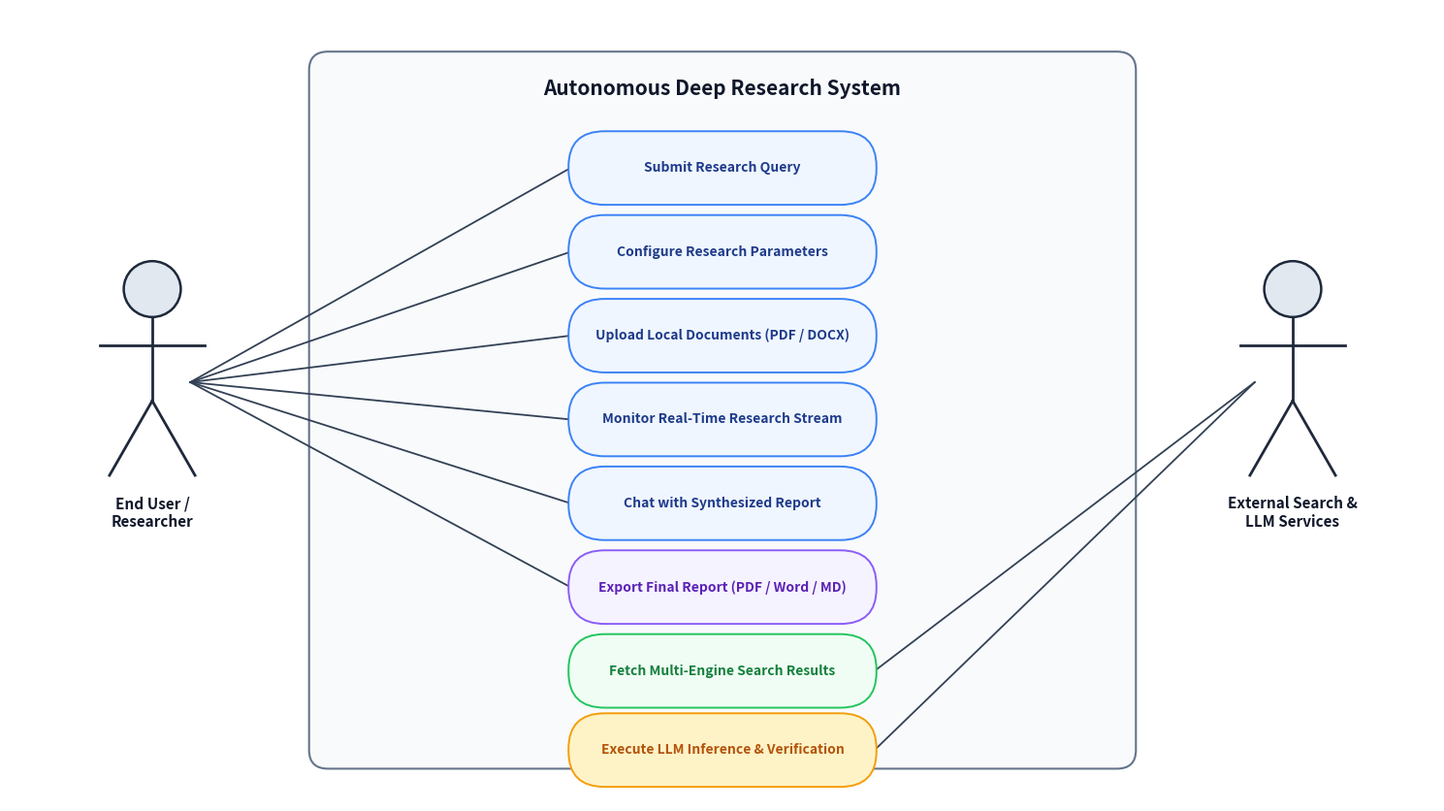

This chart was generated by the following Python code:
import matplotlib.pyplot as plt
import matplotlib.patches as patches

# Professional widescreen 16:9 canvas
fig, ax = plt.subplots(figsize=(15, 8.5), dpi=300)
ax.set_facecolor('white')
fig.patch.set_facecolor('white')
ax.set_xlim(0, 150)
ax.set_ylim(0, 85)
ax.axis('off')

# System Boundary Box (UML Standard)
boundary = patches.FancyBboxPatch(
    (32, 4), 86, 76,
    boxstyle="round,pad=0.5,rounding_size=2.0",
    facecolor='#F8FAFC', edgecolor='#64748B', linewidth=1.5, zorder=1
)
ax.add_patch(boundary)
ax.text(75, 76.5, "Autonomous Deep Research System", ha='center', va='center', fontsize=15, fontweight='bold', color='#0F172A')

# Function to draw Stick Figure Actor
def draw_actor(x, y, label):
    head = patches.Circle((x, y + 10), 3.0, facecolor='#E2E8F0', edgecolor='#1E293B', linewidth=1.8, zorder=3)
    ax.add_patch(head)
    # Body
    ax.plot([x, x], [y + 7, y - 2], color='#1E293B', lw=2, zorder=3)
    # Arms
    ax.plot([x - 5.5, x + 5.5], [y + 4, y + 4], color='#1E293B', lw=2, zorder=3)
    # Legs
    ax.plot([x, x - 4.5], [y - 2, y - 10], color='#1E293B', lw=2, zorder=3)
    ax.plot([x, x + 4.5], [y - 2, y - 10], color='#1E293B', lw=2, zorder=3)
    # Label
    ax.text(x, y - 14, label, ha='center', va='center', fontsize=11, fontweight='bold', color='#0F172A', zorder=3)

# Primary & Secondary Actors
draw_actor(15, 45, "End User /\nResearcher")
draw_actor(135, 45, "External Search &\nLLM Services")

# Function to draw UML Use Case Oval
def draw_use_case(cx, cy, text, w=32, h=7.5, fill='#EFF6FF', border='#3B82F6', text_color='#1E3A8A'):
    oval = patches.FancyBboxPatch(
        (cx - w/2, cy - h/2), w, h,
        boxstyle="round,pad=0.2,rounding_size=3.8",
        facecolor=fill, edgecolor=border, linewidth=1.4, zorder=2
    )
    ax.add_patch(oval)
    ax.text(cx, cy, text, ha='center', va='center', fontsize=10, fontweight='bold', color=text_color, zorder=3)

# 8 Standard UML Use Cases (User capabilities + External System capabilities)
# Centered vertically in a clean balanced stack
uc1 = (75, 68)  # Submit Research Query
uc2 = (75, 59)  # Configure Research Parameters
uc3 = (75, 50)  # Upload Local Documents (PDF/DOCX)
uc4 = (75, 41)  # Monitor Real-Time Research Stream
uc5 = (75, 32)  # Chat with Synthesized Report
uc6 = (75, 23)  # Export Final Report (PDF / Word / MD)
uc7 = (75, 14)  # Fetch Multi-Engine Search Results
uc8 = (75, 5.5) # Execute LLM Inference & Verification

# Draw User Use Cases (Blue theme)
draw_use_case(uc1[0], uc1[1], "Submit Research Query")
draw_use_case(uc2[0], uc2[1], "Configure Research Parameters")
draw_use_case(uc3[0], uc3[1], "Upload Local Documents (PDF / DOCX)")
draw_use_case(uc4[0], uc4[1], "Monitor Real-Time Research Stream")
draw_use_case(uc5[0], uc5[1], "Chat with Synthesized Report")
draw_use_case(uc6[0], uc6[1], "Export Final Report (PDF / Word / MD)", fill='#F5F3FF', border='#8B5CF6', text_color='#5B21B6')

# Draw External System Use Cases (Green / Teal theme)
draw_use_case(uc7[0], uc7[1], "Fetch Multi-Engine Search Results", fill='#F0FDF4', border='#22C55E', text_color='#15803D')
draw_use_case(uc8[0], uc8[1], "Execute LLM Inference & Verification", fill='#FEF3C7', border='#F59E0B', text_color='#B45309')

# UML Standard Solid Association Lines (NO confusing arrows, perfectly straight/clean)
user_pt = (19, 45)
ax.plot([user_pt[0], uc1[0] - 16], [user_pt[1], uc1[1]], color='#334155', lw=1.3, zorder=1)
ax.plot([user_pt[0], uc2[0] - 16], [user_pt[1], uc2[1]], color='#334155', lw=1.3, zorder=1)
ax.plot([user_pt[0], uc3[0] - 16], [user_pt[1], uc3[1]], color='#334155', lw=1.3, zorder=1)
ax.plot([user_pt[0], uc4[0] - 16], [user_pt[1], uc4[1]], color='#334155', lw=1.3, zorder=1)
ax.plot([user_pt[0], uc5[0] - 16], [user_pt[1], uc5[1]], color='#334155', lw=1.3, zorder=1)
ax.plot([user_pt[0], uc6[0] - 16], [user_pt[1], uc6[1]], color='#334155', lw=1.3, zorder=1)

api_pt = (131, 45)
ax.plot([api_pt[0], uc7[0] + 16], [api_pt[1], uc7[1]], color='#334155', lw=1.3, zorder=1)
ax.plot([api_pt[0], uc8[0] + 16], [api_pt[1], uc8[1]], color='#334155', lw=1.3, zorder=1)

plt.tight_layout()
plt.subplots_adjust(left=0.01, right=0.99, top=0.98, bottom=0.02)
plt.savefig(r'c:\gpt-researcher\use_case_diagram_standard.png', dpi=300, bbox_inches='tight')
print("Successfully generated use_case_diagram_standard.png")
